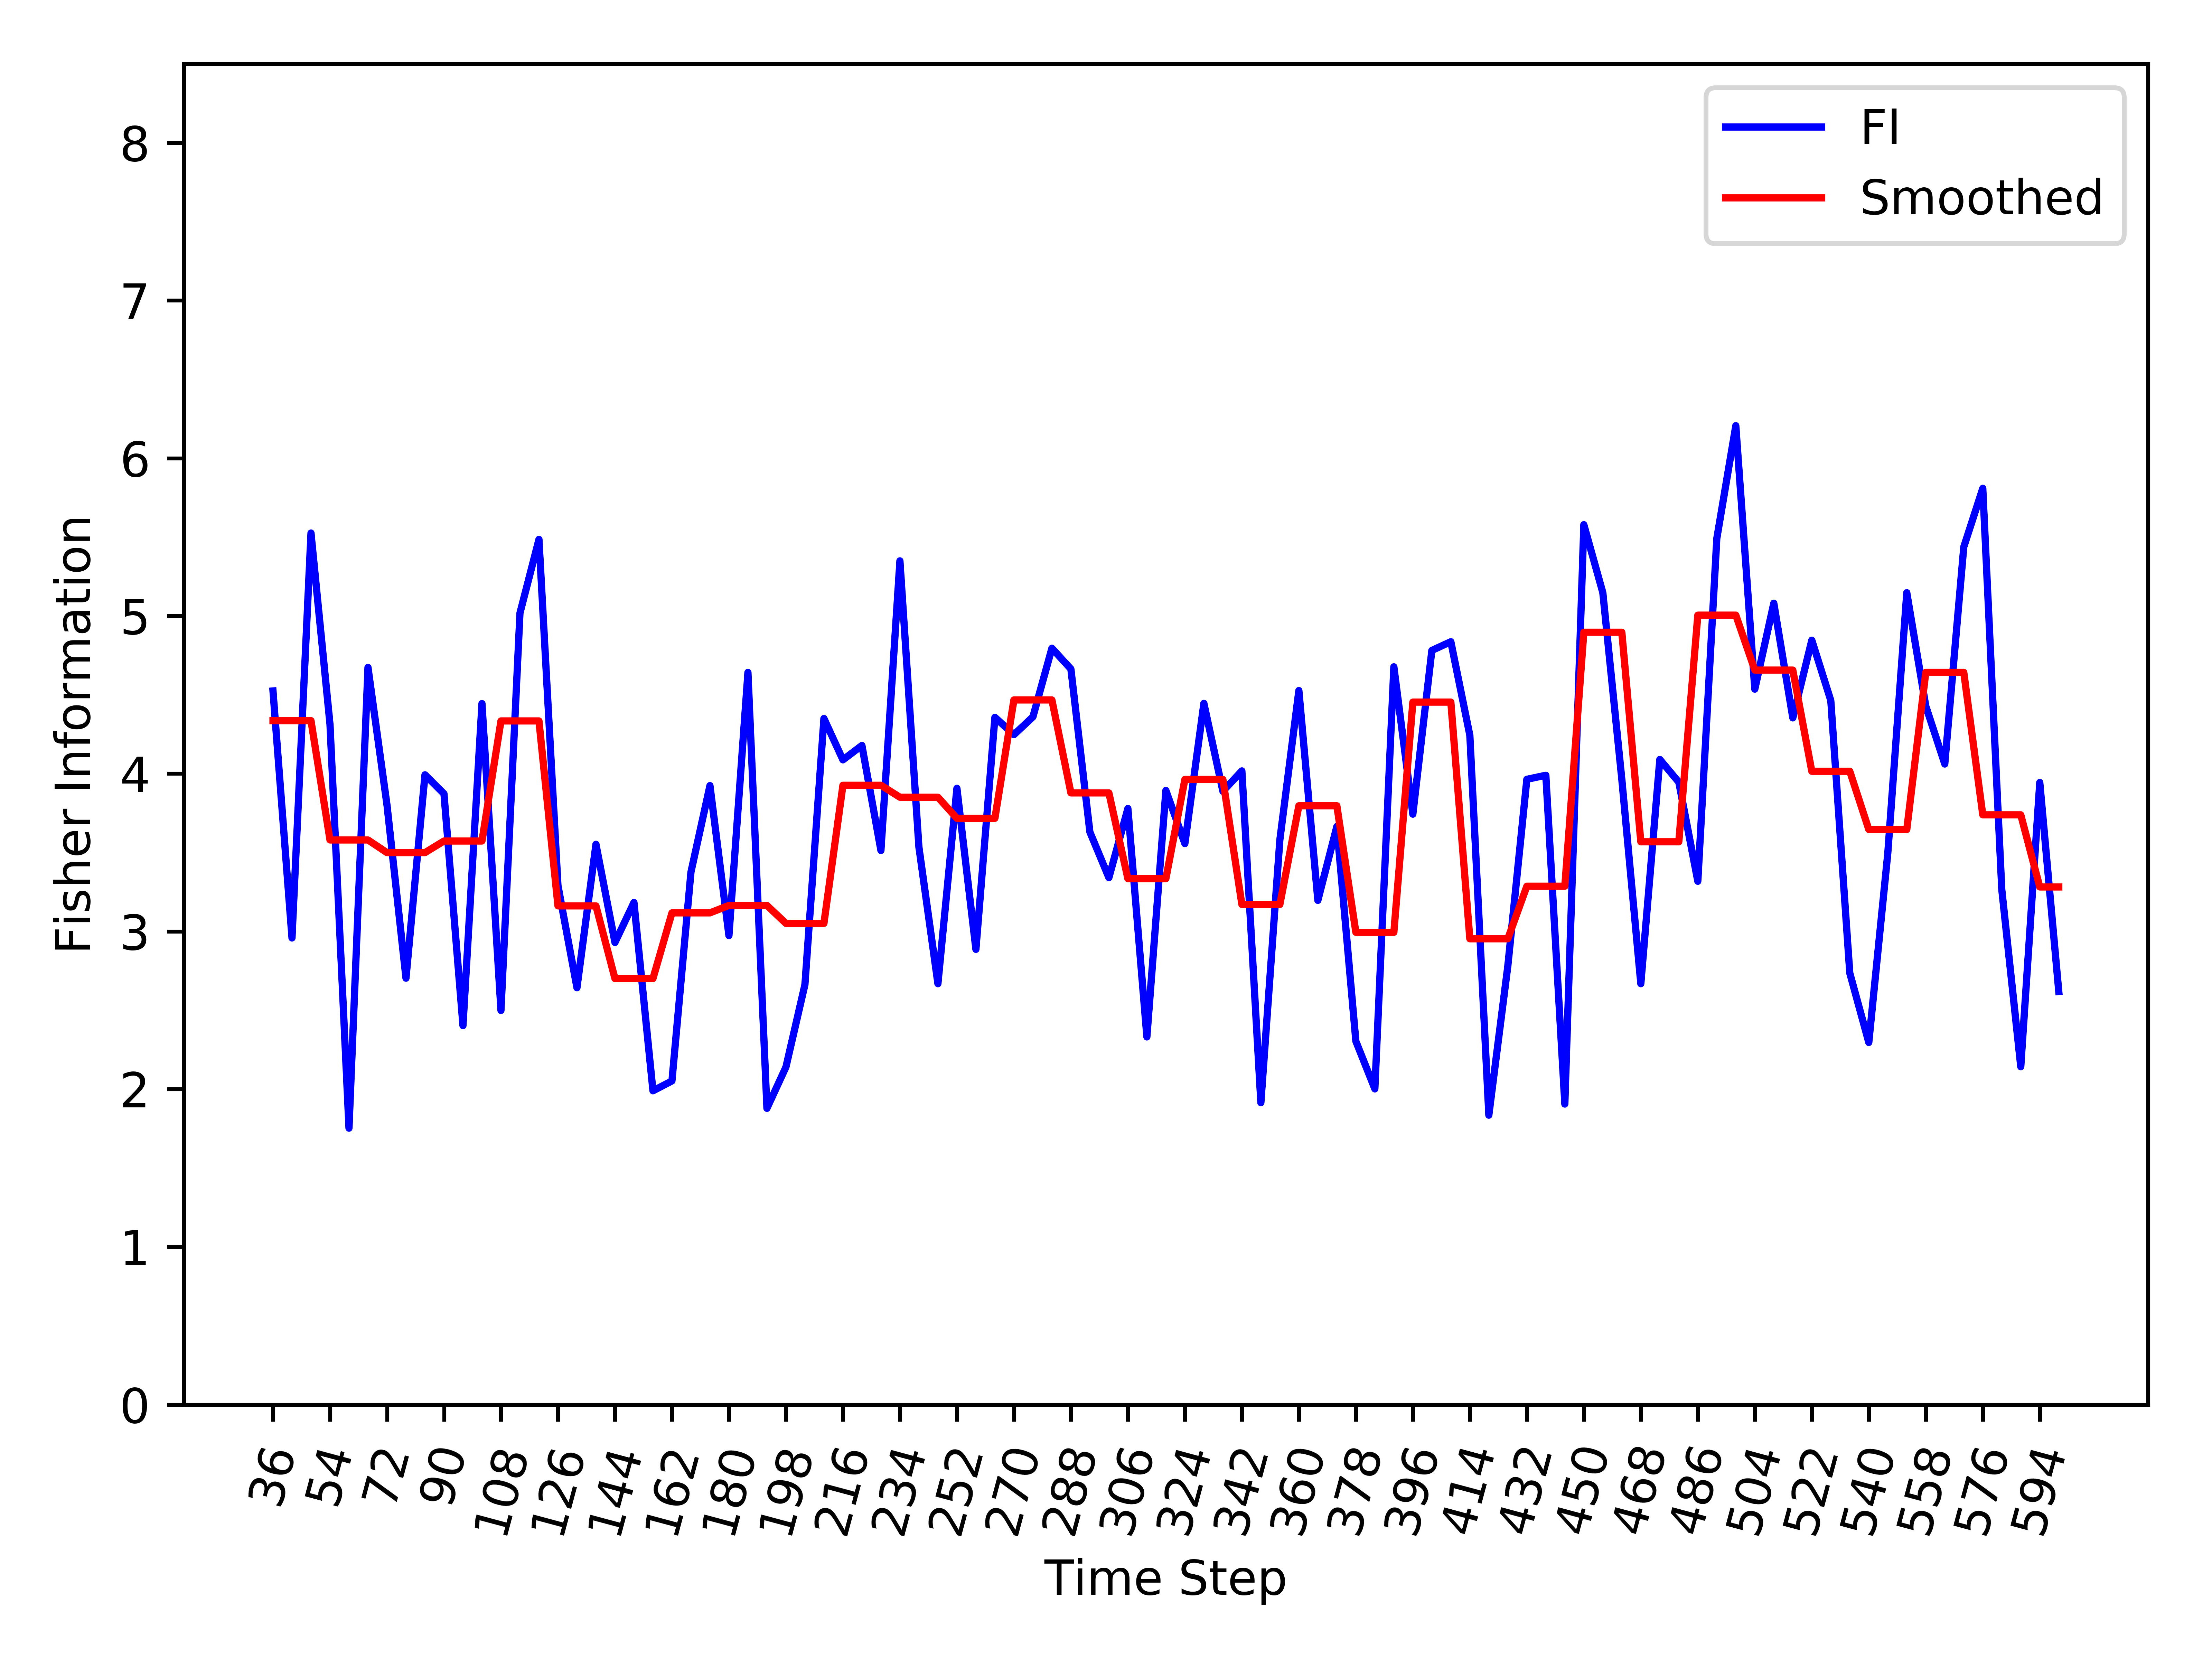

The data file committed next to this chart (first rows):
, Time_Step, FI, Smooth_FI
0, 36, 4.524, 4.336
1, 42, 2.958, 4.336
2, 48, 5.526, 4.336
3, 54, 4.313, 3.58
4, 60, 1.752, 3.58
5, 66, 4.674, 3.58
6, 72, 3.802, 3.499
7, 78, 2.703, 3.499
8, 84, 3.993, 3.499
9, 90, 3.873, 3.573
10, 96, 2.402, 3.573
11, 102, 4.444, 3.573
12, 108, 2.499, 4.334
13, 114, 5.019, 4.334
14, 120, 5.486, 4.334
15, 126, 3.29, 3.162
16, 132, 2.642, 3.162
17, 138, 3.552, 3.162
18, 144, 2.93, 2.701
19, 150, 3.183, 2.701
20, 156, 1.989, 2.701
21, 162, 2.052, 3.117
22, 168, 3.376, 3.117
23, 174, 3.925, 3.117
24, 180, 2.973, 3.165
25, 186, 4.642, 3.165
26, 192, 1.878, 3.165
27, 198, 2.14, 3.051
28, 204, 2.663, 3.051
29, 210, 4.35, 3.051
30, 216, 4.088, 3.927
31, 222, 4.179, 3.927
32, 228, 3.513, 3.927
33, 234, 5.349, 3.851
34, 240, 3.534, 3.851
35, 246, 2.668, 3.851
36, 252, 3.907, 3.717
37, 258, 2.886, 3.717
38, 264, 4.357, 3.717
39, 270, 4.247, 4.468
40, 276, 4.36, 4.468
41, 282, 4.796, 4.468
42, 288, 4.664, 3.878
43, 294, 3.63, 3.878
44, 300, 3.341, 3.878
45, 306, 3.779, 3.334
46, 312, 2.331, 3.334
47, 318, 3.894, 3.334
48, 324, 3.556, 3.964
49, 330, 4.446, 3.964
50, 336, 3.888, 3.964
51, 342, 4.018, 3.171
52, 348, 1.914, 3.171
53, 354, 3.581, 3.171
54, 360, 4.527, 3.796
55, 366, 3.197, 3.796
56, 372, 3.665, 3.796
57, 378, 2.304, 2.994
58, 384, 2.001, 2.994
59, 390, 4.678, 2.994
... 35 more rows
